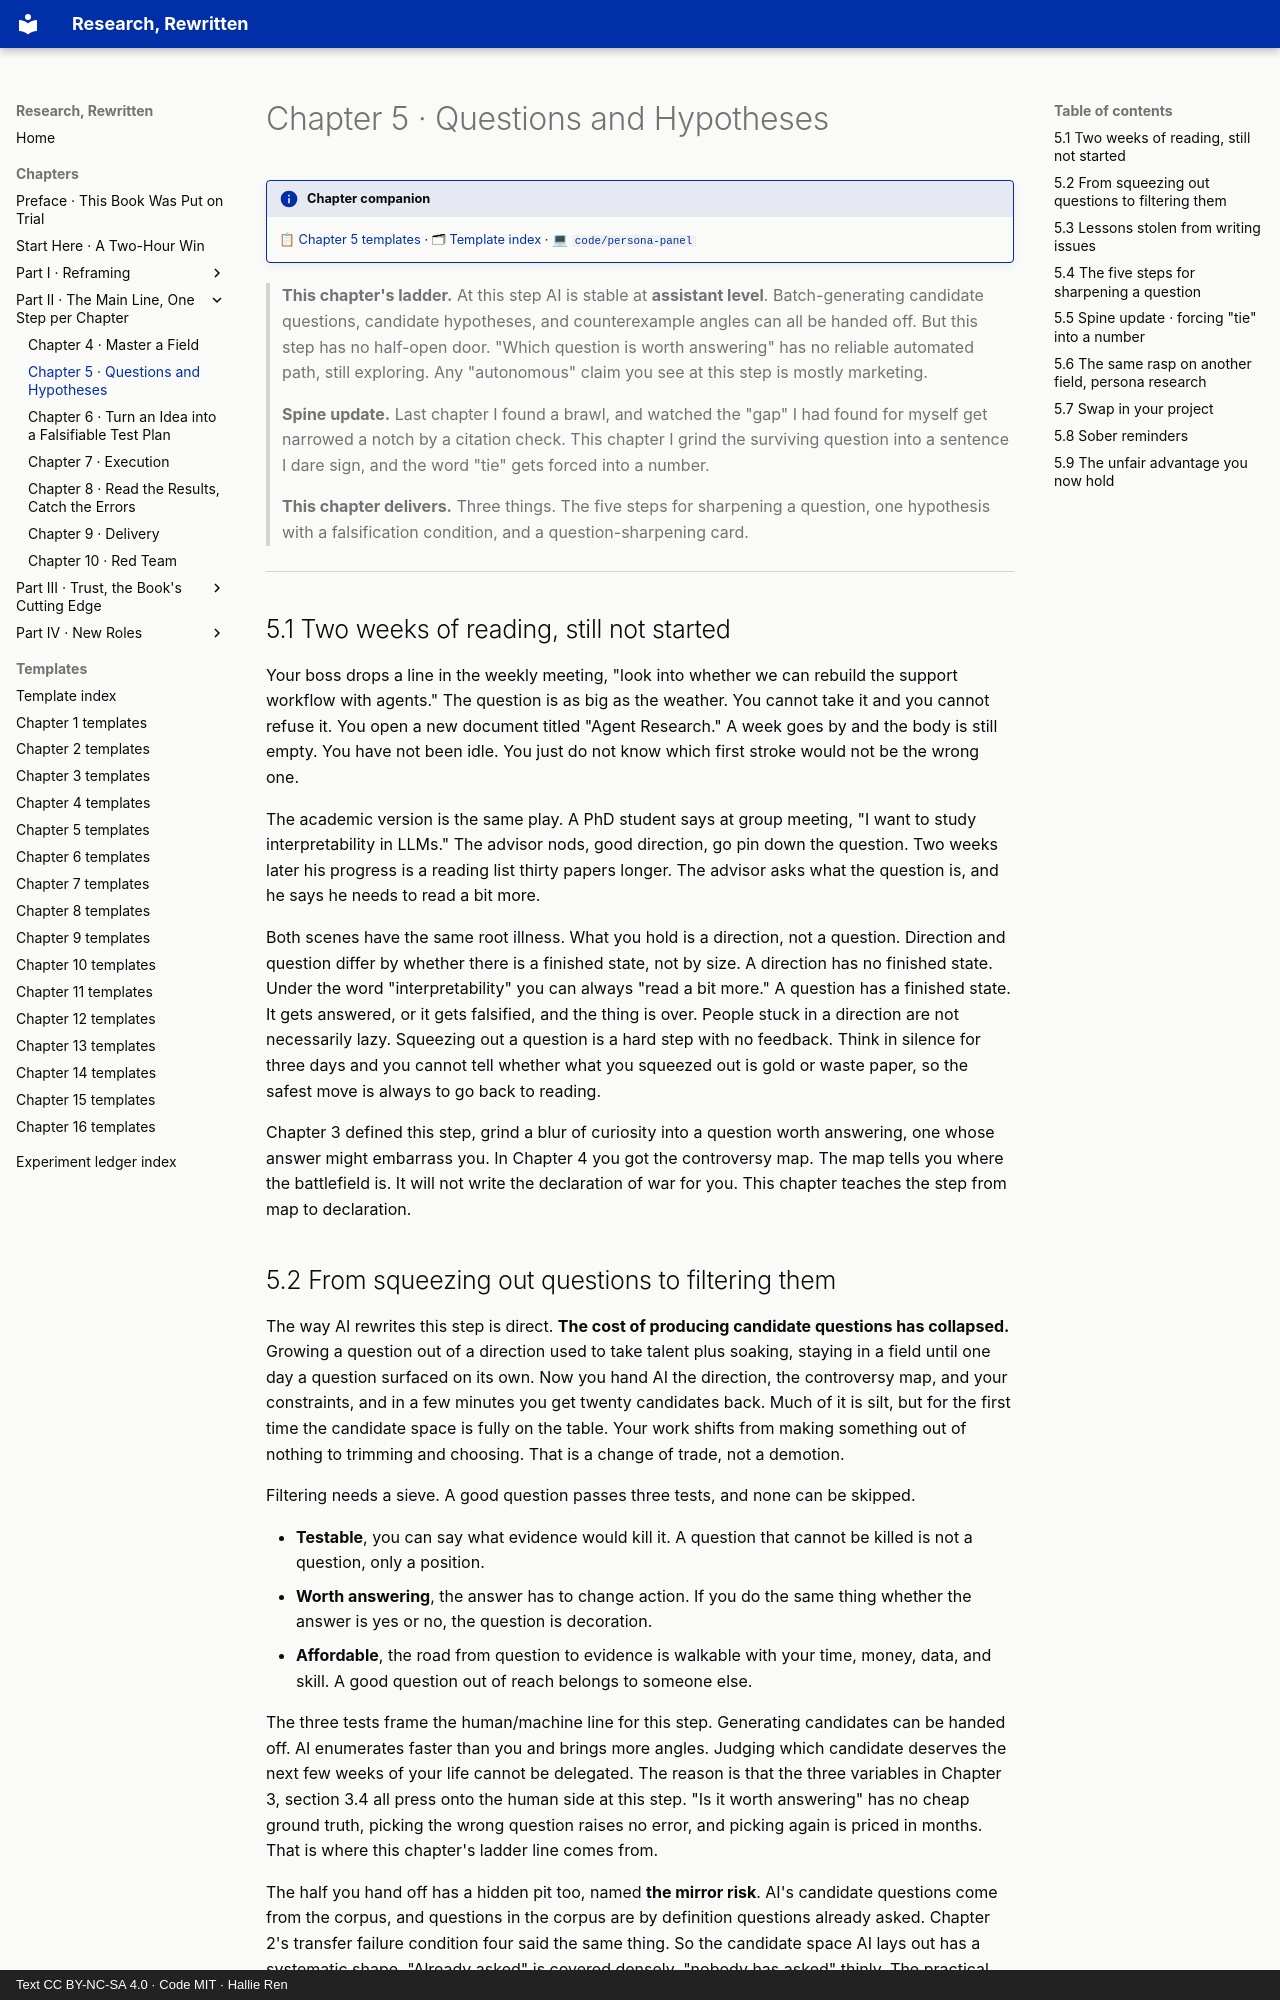

repository: hallieren/research-rewritten · page: chapters/ch05/index.html · generator: mkdocs · copyright: Text CC BY-NC-SA 4.0 · Code MIT · Hallie Ren

# Chapter 5 · Questions and Hypotheses

!!! info "Chapter companion"
    📋 [Chapter 5 templates](../appendices/ch05-templates.md) · 🗂 [Template index](../appendices/template-index.md) · 💻 [`code/persona-panel`](https://github.com/hallieren/research-rewritten/tree/main/code/persona-panel/)

> **This chapter's ladder.** At this step AI is stable at **assistant level**. Batch-generating candidate questions, candidate hypotheses, and counterexample angles can all be handed off. But this step has no half-open door. "Which question is worth answering" has no reliable automated path, still exploring. Any "autonomous" claim you see at this step is mostly marketing.
>
> **Spine update.** Last chapter I found a brawl, and watched the "gap" I had found for myself get narrowed a notch by a citation check. This chapter I grind the surviving question into a sentence I dare sign, and the word "tie" gets forced into a number.
>
> **This chapter delivers.** Three things. The five steps for sharpening a question, one hypothesis with a falsification condition, and a question-sharpening card.

---

## 5.1 Two weeks of reading, still not started

Your boss drops a line in the weekly meeting, "look into whether we can rebuild the support workflow with agents." The question is as big as the weather. You cannot take it and you cannot refuse it. You open a new document titled "Agent Research." A week goes by and the body is still empty. You have not been idle. You just do not know which first stroke would not be the wrong one.

The academic version is the same play. A PhD student says at group meeting, "I want to study interpretability in LLMs." The advisor nods, good direction, go pin down the question. Two weeks later his progress is a reading list thirty papers longer. The advisor asks what the question is, and he says he needs to read a bit more.

Both scenes have the same root illness. What you hold is a direction, not a question. Direction and question differ by whether there is a finished state, not by size. A direction has no finished state. Under the word "interpretability" you can always "read a bit more." A question has a finished state. It gets answered, or it gets falsified, and the thing is over. People stuck in a direction are not necessarily lazy. Squeezing out a question is a hard step with no feedback. Think in silence for three days and you cannot tell whether what you squeezed out is gold or waste paper, so the safest move is always to go back to reading.

Chapter 3 defined this step, grind a blur of curiosity into a question worth answering, one whose answer might embarrass you. In Chapter 4 you got the controversy map. The map tells you where the battlefield is. It will not write the declaration of war for you. This chapter teaches the step from map to declaration.

## 5.2 From squeezing out questions to filtering them

The way AI rewrites this step is direct. **The cost of producing candidate questions has collapsed.** Growing a question out of a direction used to take talent plus soaking, staying in a field until one day a question surfaced on its own. Now you hand AI the direction, the controversy map, and your constraints, and in a few minutes you get twenty candidates back. Much of it is silt, but for the first time the candidate space is fully on the table. Your work shifts from making something out of nothing to trimming and choosing. That is a change of trade, not a demotion.

Filtering needs a sieve. A good question passes three tests, and none can be skipped.

- **Testable**, you can say what evidence would kill it. A question that cannot be killed is not a question, only a position.
- **Worth answering**, the answer has to change action. If you do the same thing whether the answer is yes or no, the question is decoration.
- **Affordable**, the road from question to evidence is walkable with your time, money, data, and skill. A good question out of reach belongs to someone else.

The three tests frame the human/machine line for this step. Generating candidates can be handed off. AI enumerates faster than you and brings more angles. Judging which candidate deserves the next few weeks of your life cannot be delegated. The reason is that the three variables in Chapter 3, section 3.4 all press onto the human side at this step. "Is it worth answering" has no cheap ground truth, picking the wrong question raises no error, and picking again is priced in months. That is where this chapter's ladder line comes from.

The half you hand off has a hidden pit too, named **the mirror risk**. AI's candidate questions come from the corpus, and questions in the corpus are by definition questions already asked. Chapter 2's transfer failure condition four said the same thing. So the candidate space AI lays out has a systematic shape. "Already asked" is covered densely, "nobody has asked" thinly. The practical corollary follows. Use AI's candidate list as a floor, not a ceiling. The genuinely novel one or two, you will mostly have to add yourself.
